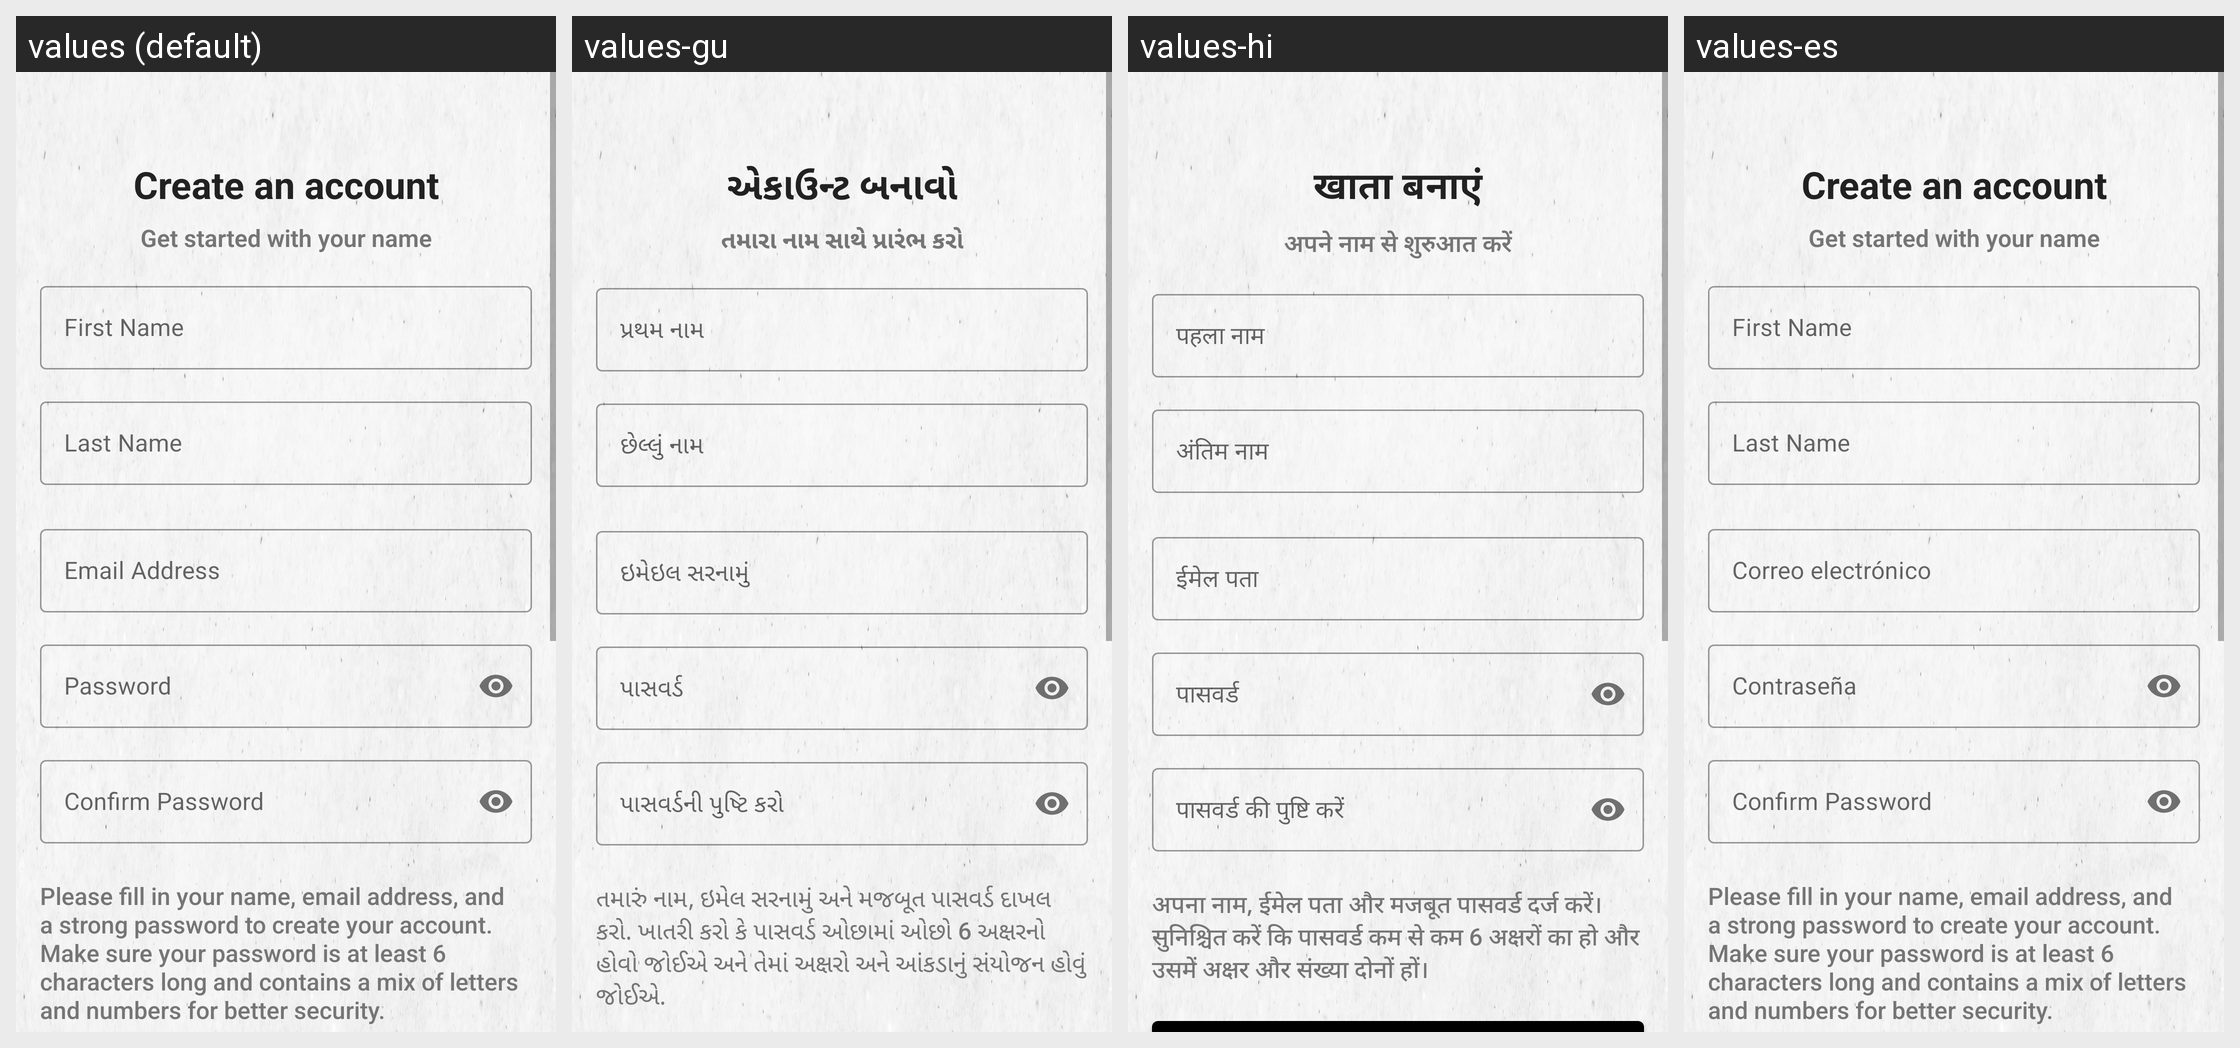

Here is an Android app screen in its default locale and in the app's own translations. Write out the translated-string differences for the strings that appear on this screen.
Android screen res/layout/activity_user_registrationactivity.xml rendered under 4 locales, left to right: values (default), values-gu, values-hi, values-es. Device: Nexus 5 (rendered at 1080×1920; each locale shown at half size, 540×960, under a caption strip naming it); theme Theme.HelpMateF.
Strings drawn on this screen, with the default value and each locale's value (text and hints the layout hard-codes, and strings that could not be matched under every locale, appear in the picture but are not listed):

create_an_account
  values: Create an account
  values-gu: એકાઉન્ટ બનાવો
  values-hi: खाता बनाएं
  values-es: Create an account  [not translated; the default value is used]

get_started_with_your_name
  values: Get started with your name
  values-gu: તમારા નામ સાથે પ્રારંભ કરો
  values-hi: अपने नाम से शुरुआत करें
  values-es: Get started with your name  [not translated; the default value is used]

first_name
  values: First Name
  values-gu: પ્રથમ નામ
  values-hi: पहला नाम
  values-es: First Name  [not translated; the default value is used]

last_name
  values: Last Name
  values-gu: છેલ્લું નામ
  values-hi: अंतिम नाम
  values-es: Last Name  [not translated; the default value is used]

email_address
  values: Email Address
  values-gu: ઇમેઇલ સરનામું
  values-hi: ईमेल पता
  values-es: Correo electrónico

password
  values: Password
  values-gu: પાસવર્ડ
  values-hi: पासवर्ड
  values-es: Contraseña

confirm_password
  values: Confirm Password
  values-gu: પાસવર્ડની પુષ્ટિ કરો
  values-hi: पासवर्ड की पुष्टि करें
  values-es: Confirm Password  [not translated; the default value is used]

signup_instruction
  values: Please fill in your name, email address, and a strong password to create your account. Make sure your password is at least 6 characters long and contains a mix of letters and numbers for better security.
  values-gu: તમારું નામ, ઇમેલ સરનામું અને મજબૂત પાસવર્ડ દાખલ કરો. ખાતરી કરો કે પાસવર્ડ ઓછામાં ઓછો 6 અક્ષરનો હોવો જોઈએ અને તેમાં અક્ષરો અને આંકડાનું સંયોજન હોવું જોઈએ.
  values-hi: अपना नाम, ईमेल पता और मजबूत पासवर्ड दर्ज करें। सुनिश्चित करें कि पासवर्ड कम से कम 6 अक्षरों का हो और उसमें अक्षर और संख्या दोनों हों।
  values-es: Please fill in your name, email address, and a strong password to create your account. Make sure your password is at least 6 characters long and contains a mix of letters and numbers for better security.  [not translated; the default value is used]
